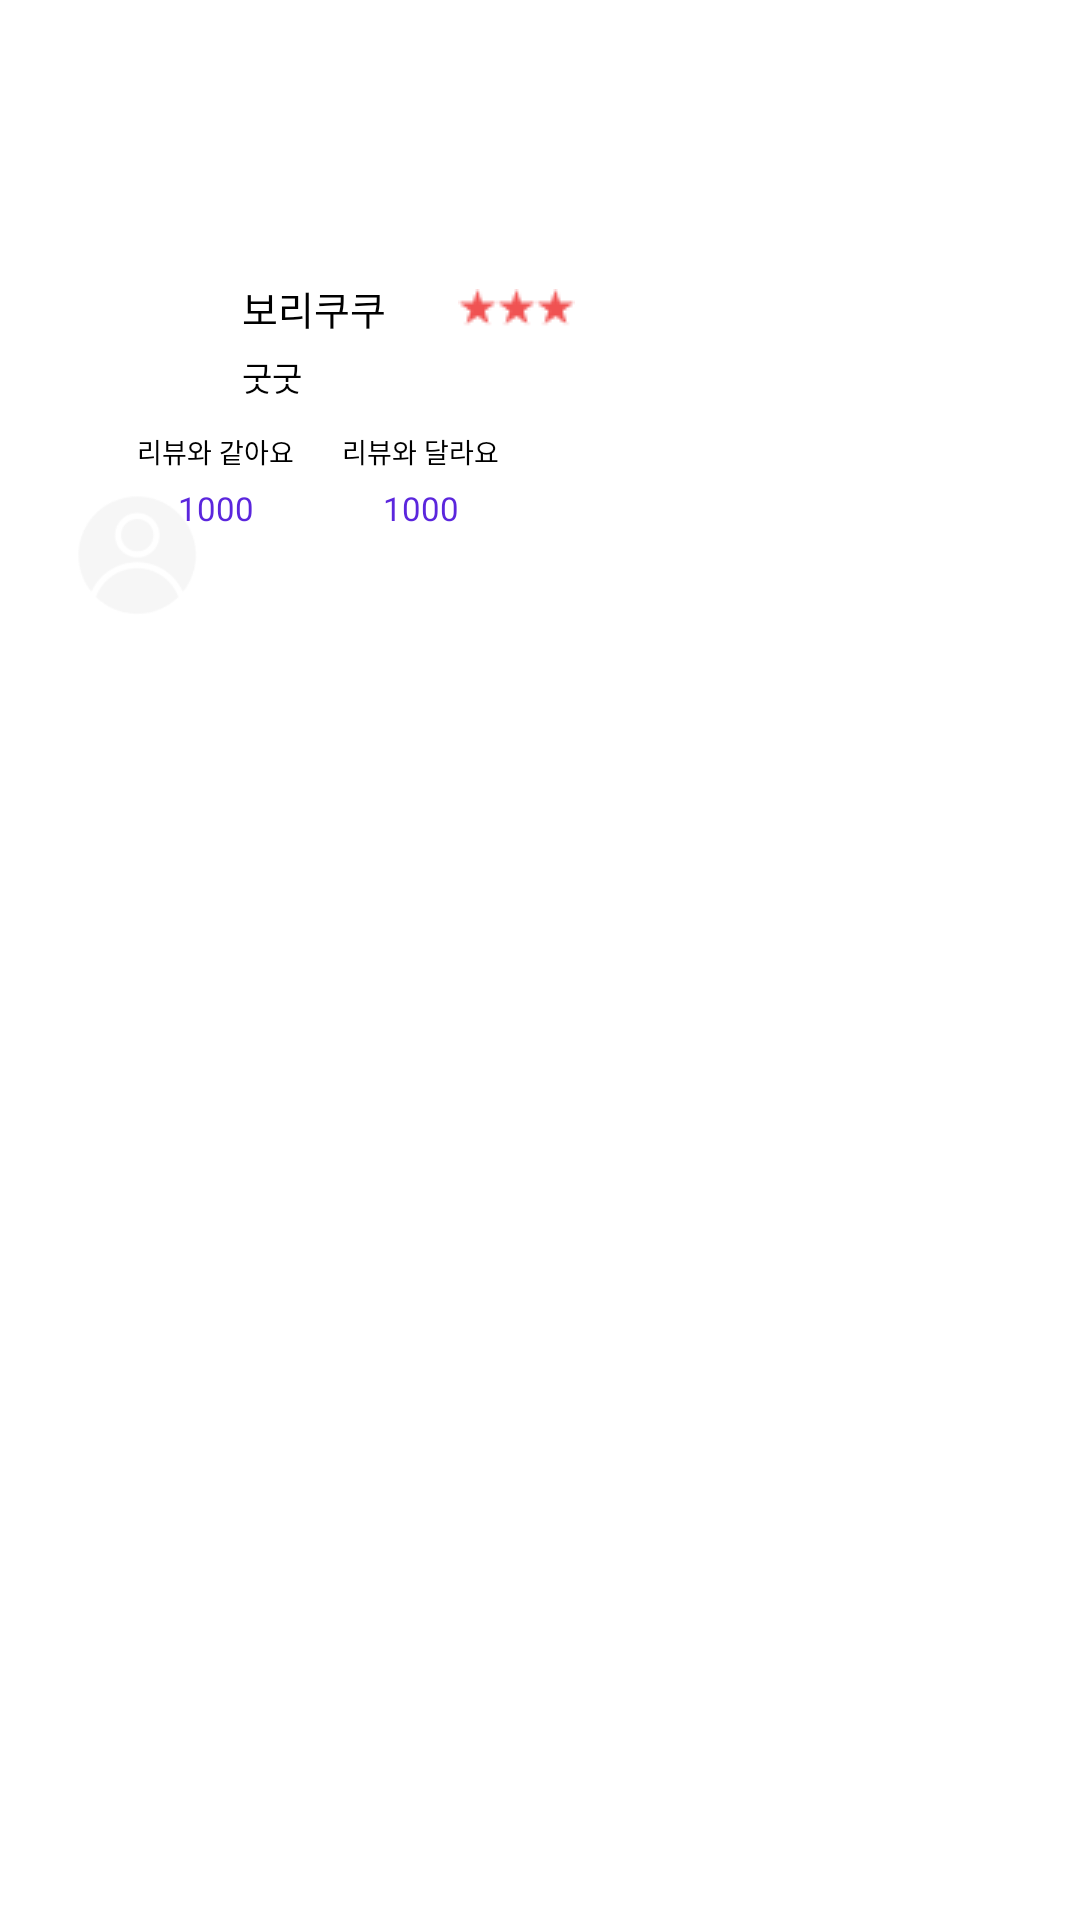

Android layout source for this screen:
<!-- AndroidManifest.xml: application theme Theme.6six -->
<!-- res/layout/review_item.xml -->
<?xml version="1.0" encoding="utf-8"?>
<layout xmlns:android="http://schemas.android.com/apk/res/android"
    xmlns:app="http://schemas.android.com/apk/res-auto"
    xmlns:tools="http://schemas.android.com/tools">

    <androidx.constraintlayout.widget.ConstraintLayout
        android:id="@+id/clListItem"
        android:layout_width="match_parent"
        android:layout_height="wrap_content"
        android:layout_margin="10dp">

        <ImageView
            android:id="@+id/tv_restaurant_image"
            android:layout_width="40dp"
            android:layout_height="40dp"
            android:contentDescription="@string/home_content_image"
            android:scaleType="centerCrop"
            app:layout_constraintBottom_toBottomOf="parent"
            app:layout_constraintEnd_toEndOf="parent"
            app:layout_constraintHorizontal_bias="0.08"
            app:layout_constraintStart_toStartOf="parent"
            app:layout_constraintTop_toTopOf="parent"
            app:layout_constraintVertical_bias="0.275"
            app:srcCompat="@drawable/iv_profile" />

        <TextView
            android:id="@+id/tv_nickname"
            android:layout_width="wrap_content"
            android:layout_height="wrap_content"
            android:layout_marginStart="15dp"
            android:text="보리쿠쿠"
            android:textColor="@color/black"
            android:textSize="13sp"
            app:layout_constraintBottom_toBottomOf="parent"
            app:layout_constraintEnd_toEndOf="parent"
            app:layout_constraintHorizontal_bias="0.0"
            app:layout_constraintStart_toEndOf="@+id/tv_restaurant_image"
            app:layout_constraintTop_toTopOf="parent"
            app:layout_constraintVertical_bias="0.15" />

        <TextView
            android:id="@+id/tv_review_content"
            android:layout_width="wrap_content"
            android:layout_height="wrap_content"
            android:layout_marginStart="15dp"
            android:layout_marginTop="5dp"
            android:text="굿굿"
            android:textColor="@color/black"
            android:textSize="11sp"
            app:layout_constraintBottom_toBottomOf="parent"
            app:layout_constraintEnd_toEndOf="parent"
            app:layout_constraintHorizontal_bias="0.0"
            app:layout_constraintStart_toEndOf="@+id/tv_restaurant_image"
            app:layout_constraintTop_toBottomOf="@+id/tv_nickname"
            app:layout_constraintVertical_bias="0" />

        <ImageView
            android:id="@+id/tv_place_image"
            android:layout_width="112dp"
            android:layout_height="88dp"
            android:src="@drawable/ic_home_examlple_image"
            app:layout_constraintBottom_toBottomOf="parent"
            app:layout_constraintEnd_toEndOf="parent"
            app:layout_constraintTop_toTopOf="parent" />

        <ImageView
            android:id="@+id/imageView"
            android:layout_width="wrap_content"
            android:layout_height="13dp"
            android:layout_marginStart="24dp"
            android:src="@drawable/ic_star3"
            app:layout_constraintBottom_toBottomOf="@+id/tv_nickname"
            app:layout_constraintStart_toEndOf="@+id/tv_nickname"
            app:layout_constraintTop_toTopOf="@+id/tv_nickname"
            app:layout_constraintVertical_bias="0.5" />

        <TextView
            android:id="@+id/string"
            android:layout_width="wrap_content"
            android:layout_height="wrap_content"
            android:layout_marginStart="20dp"
            android:text="리뷰와 같아요"
            android:textColor="@color/black"
            android:textSize="9sp"
            android:layout_marginTop="@dimen/size_10"
            app:layout_constraintStart_toStartOf="@+id/tv_restaurant_image"
            app:layout_constraintTop_toBottomOf="@+id/tv_review_content" />

        <TextView
            android:id="@+id/tv_positive_review_count"
            android:layout_width="wrap_content"
            android:layout_height="wrap_content"
            android:layout_marginTop="5dp"
            android:text="1000"
            android:textColor="@color/purple_main"
            android:textSize="11sp"
            android:fontFamily="@font/suit_semibold"
            app:layout_constraintEnd_toEndOf="@+id/string"
            app:layout_constraintHorizontal_bias="0.5"
            app:layout_constraintStart_toStartOf="@+id/string"
            app:layout_constraintTop_toBottomOf="@+id/string" />

        <TextView
            android:id="@+id/tv_negative_review_count"
            android:layout_width="wrap_content"
            android:layout_height="wrap_content"
            android:layout_marginTop="5dp"
            android:text="1000"
            android:textColor="@color/purple_main"
            android:textSize="11sp"
            android:fontFamily="@font/suit_semibold"
            app:layout_constraintEnd_toEndOf="@+id/string2"
            app:layout_constraintHorizontal_bias="0.5"
            app:layout_constraintStart_toStartOf="@+id/string2"
            app:layout_constraintTop_toBottomOf="@+id/string2" />

        <TextView
            android:id="@+id/string2"
            android:layout_width="wrap_content"
            android:layout_height="wrap_content"
            android:layout_marginStart="16dp"
            android:text="리뷰와 달라요"
            android:textColor="@color/black"
            android:textSize="9sp"
            android:layout_marginTop="@dimen/size_10"
            app:layout_constraintBottom_toBottomOf="@+id/string"
            app:layout_constraintStart_toEndOf="@+id/string"
            app:layout_constraintTop_toBottomOf="@+id/tv_review_content"
            app:layout_constraintVertical_bias="0.0" />

        <ImageView
            android:id="@+id/tv_sticker1"
            android:layout_width="47dp"
            android:layout_height="27dp"
            android:src="@drawable/ic_sticker1"
            app:layout_constraintStart_toStartOf="@+id/tv_place_image"
            app:layout_constraintTop_toTopOf="@+id/tv_place_image" />

        <ImageView
            android:id="@+id/tv_sticker2"
            android:layout_width="47dp"
            android:layout_height="27dp"
            android:layout_marginStart="10dp"
            android:src="@drawable/ic_sticker1"
            app:layout_constraintEnd_toEndOf="@+id/tv_place_image"
            app:layout_constraintHorizontal_bias="0.0"
            app:layout_constraintStart_toEndOf="@+id/tv_sticker1"
            app:layout_constraintTop_toTopOf="@+id/tv_place_image" />

    </androidx.constraintlayout.widget.ConstraintLayout>
</layout>
<!-- resources referenced by this layout -->
<resources>
  <color name="black">#FF000000</color>
  <color name="purple_main">#5B26DD</color>
  <dimen name="size_10">10dp</dimen>
  <!-- drawable ic_home_examlple_image: png bitmap (drawable, 799 bytes) -->
  <!-- drawable ic_star3: png bitmap (drawable, 369 bytes) -->
  <!-- drawable ic_sticker1: png bitmap (drawable, 537 bytes) -->
  <!-- drawable iv_profile: png bitmap (drawable, 2924 bytes) -->
  <string name="home_content_image">장소 이미지</string>
  <style name="Theme.6six" parent="Theme.MaterialComponents.DayNight.NoActionBar">
          
          <item name="colorPrimary">@color/purple_500</item>
          <item name="colorPrimaryVariant">@color/purple_700</item>
          <item name="colorOnPrimary">@color/white</item>
          
          <item name="colorSecondary">@color/teal_200</item>
          <item name="colorSecondaryVariant">@color/teal_700</item>
          <item name="colorOnSecondary">@color/black</item>
          
  
          
          <item name="android:windowLightStatusBar" tools:targetApi="m">true</item>
          <item name="android:statusBarColor">@android:color/transparent</item>
          <item name="android:navigationBarColor">@android:color/transparent</item>
          <item name="android:enforceNavigationBarContrast" tools:targetApi="q">false</item>
          <item name="android:enforceStatusBarContrast" tools:targetApi="q">false</item>
          <item name="android:windowIsTranslucent">true</item>
      </style>
  <color name="purple_500">#FF6200EE</color>
  <color name="purple_700">#FF3700B3</color>
  <color name="white">#FFFFFFFF</color>
  <color name="teal_200">#FF03DAC5</color>
  <color name="teal_700">#FF018786</color>
</resources>
